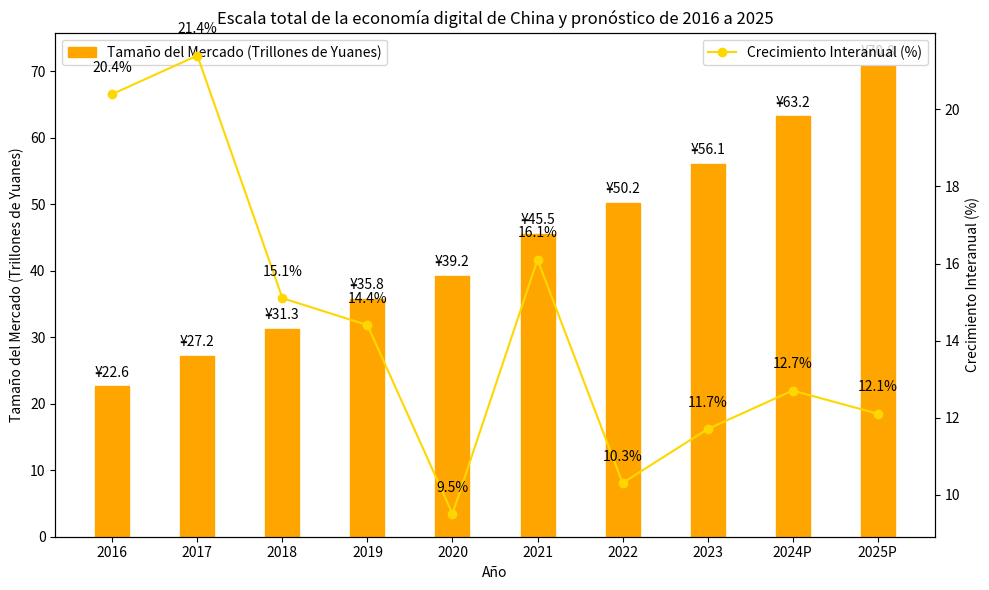

Write the Python code that produced this figure.
import matplotlib.pyplot as plt
import numpy as np

# Años
años = ["2016", "2017", "2018", "2019", "2020", "2021", "2022", "2023", "2024P", "2025P"]
# Tamaño del mercado (trillones de yuanes)
tamaño_mercado = [22.6, 27.2, 31.3, 35.8, 39.2, 45.5, 50.2, 56.1, 63.2, 70.8]
# Crecimiento interanual (%)
crecimiento_interanual = [20.4, 21.4, 15.1, 14.4, 9.5, 16.1, 10.3, 11.7, 12.7, 12.1]

x = np.arange(len(años))

fig, ax1 = plt.subplots(figsize=(10, 6))

# Dibujar el gráfico de barras del tamaño del mercado (simular el estilo del icono, aproximar con símbolos personalizados)
for i in range(len(años)):
    # Dibujar el gráfico de barras del símbolo "¥" que representa el tamaño del mercado (simplificado como un rectángulo naranja + símbolo de texto)
    rect = plt.Rectangle((x[i] - 0.2, 0), 0.4, tamaño_mercado[i], color='orange')
    ax1.add_patch(rect)
    ax1.text(x[i], tamaño_mercado[i] + 1, f'¥{tamaño_mercado[i]}', ha='center', va='bottom')

ax1.set_ylabel('Tamaño del Mercado (Trillones de Yuanes)')
ax1.set_xlabel('Año')
ax1.set_xticks(x)
ax1.set_xticklabels(años)
ax1.set_ylim(0, max(tamaño_mercado) + 5)  # Reservar espacio para las etiquetas
ax1.legend(['Tamaño del Mercado (Trillones de Yuanes)'], loc='upper left')

# Crear un eje y secundario y dibujar el gráfico de línea del crecimiento interanual
ax2 = ax1.twinx()
ax2.plot(x, crecimiento_interanual, marker='o', color='gold', label='Crecimiento Interanual (%)')
ax2.set_ylabel('Crecimiento Interanual (%)')
ax2.legend(loc='upper right')

# Agregar etiquetas para los valores de crecimiento interanual
for i, crecimiento in enumerate(crecimiento_interanual):
    ax2.text(i, crecimiento + 0.5, f'{crecimiento}%', ha='center', va='bottom')

ax1.set_title('Escala total de la economía digital de China y pronóstico de 2016 a 2025')

plt.tight_layout()
plt.show()
